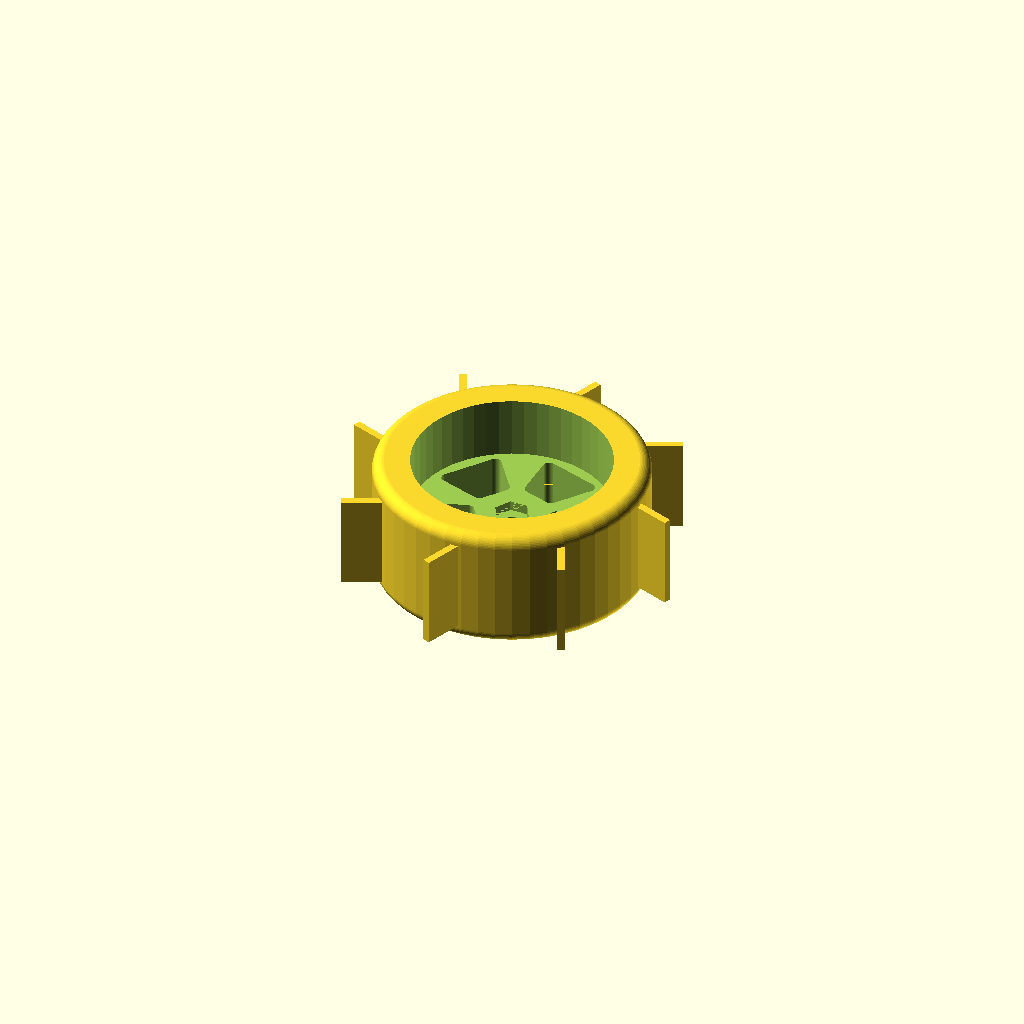
Cell 1: rendered with the file's own defaults.
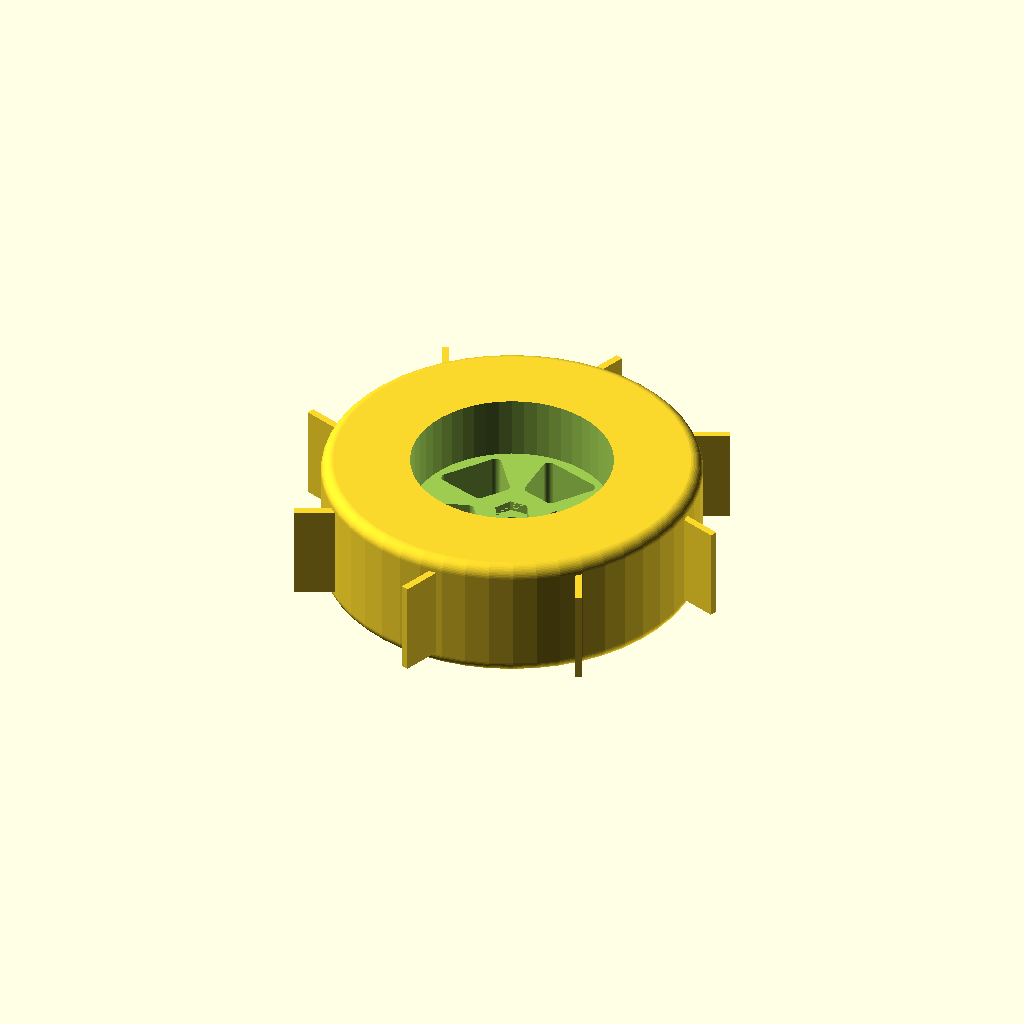
Cell 2: coreWheelDia = 150 (everything else at default).
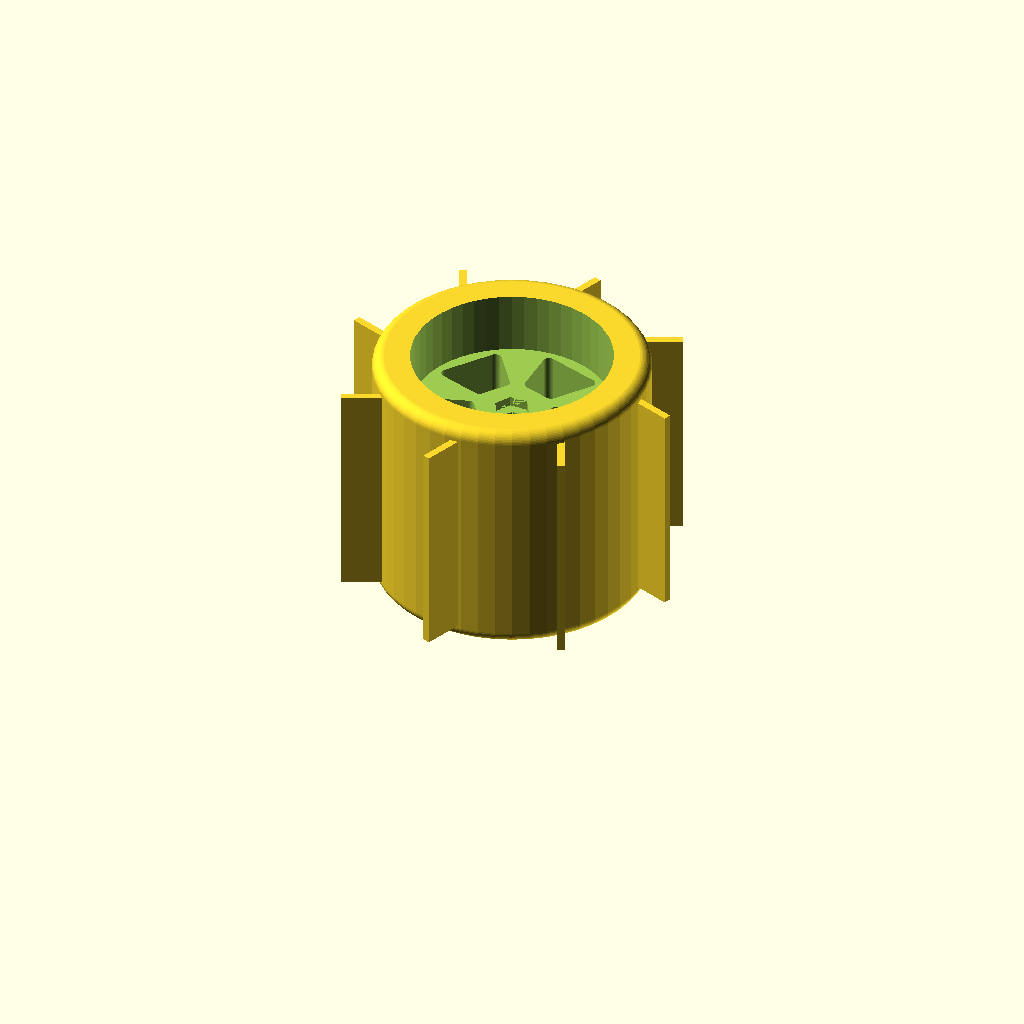
Cell 3 — coreWheelWidth set to 100, the other parameters unchanged.
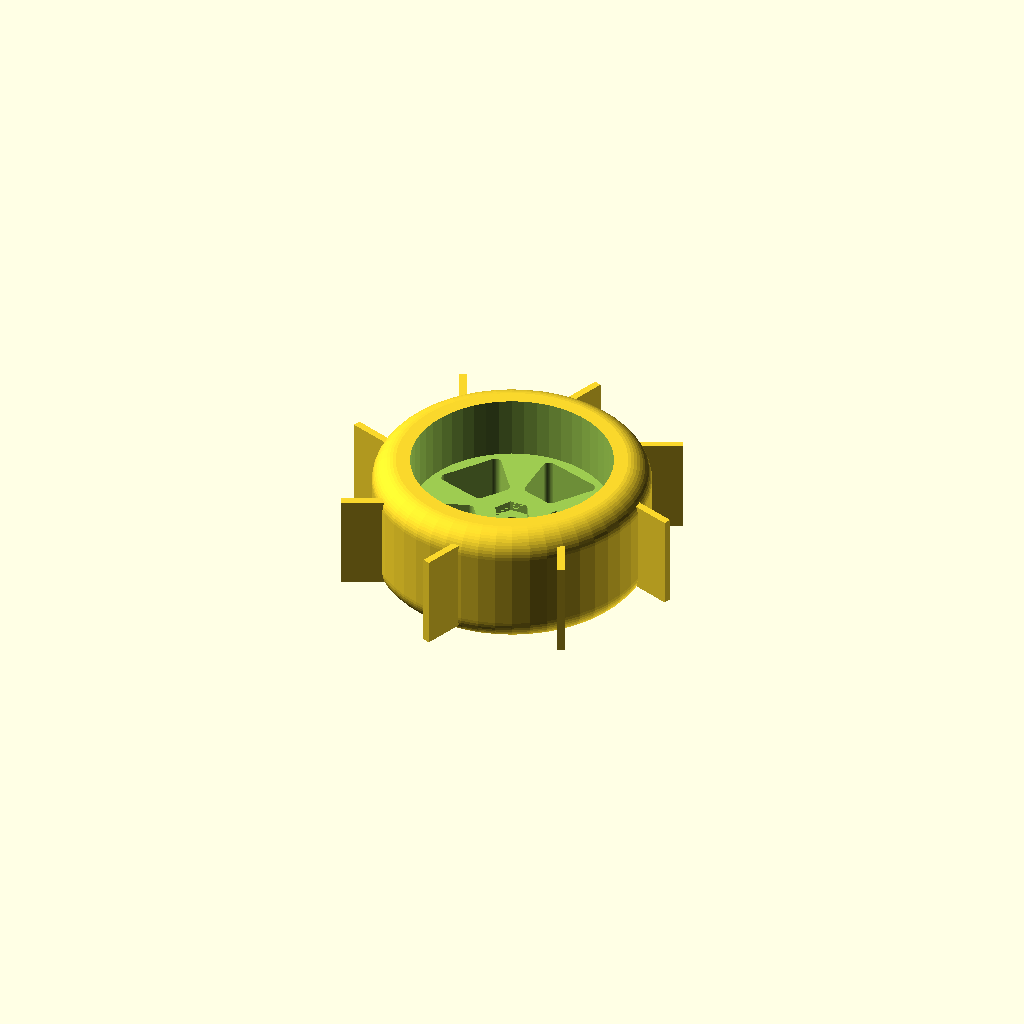
Cell 4 — tireEdgeRoundOffRadius set to 10, the other parameters unchanged.
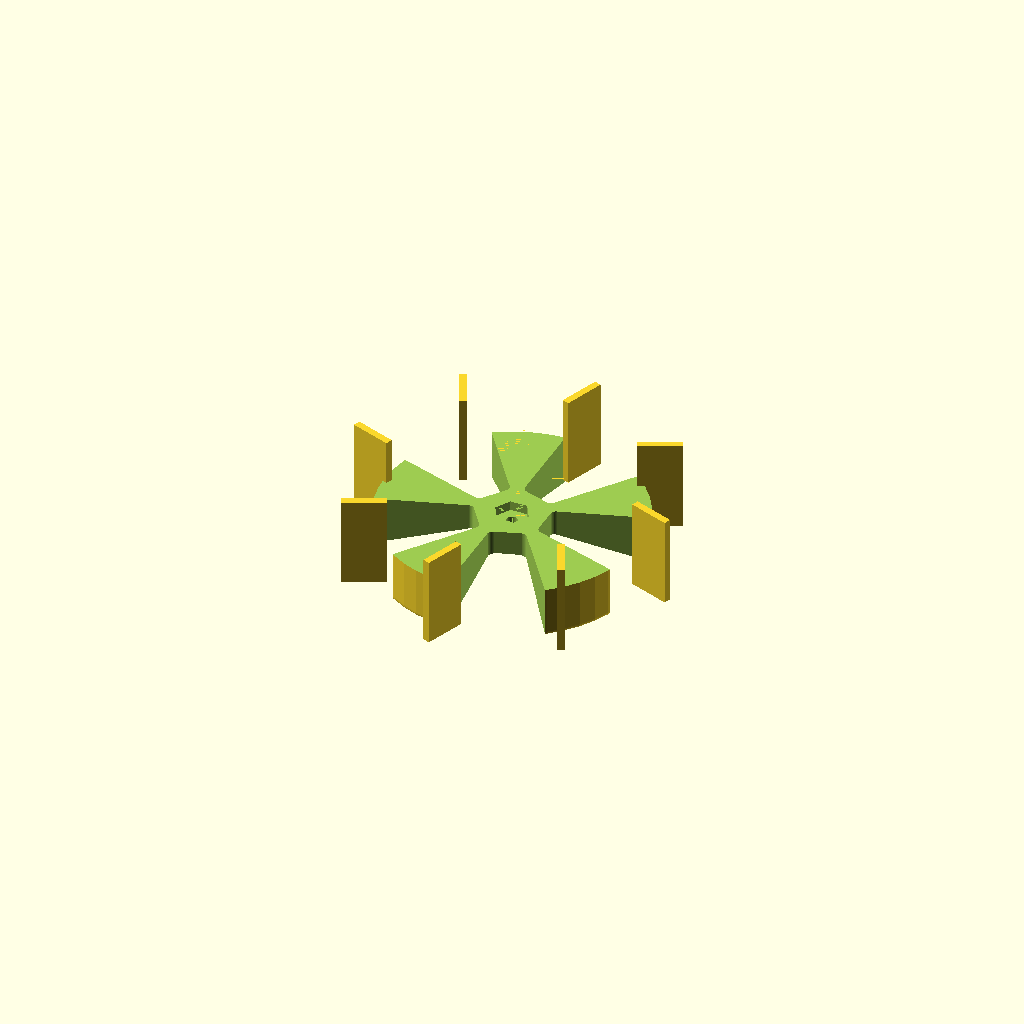
Cell 5: hubClearanceInnerDia = 140 (everything else at default).
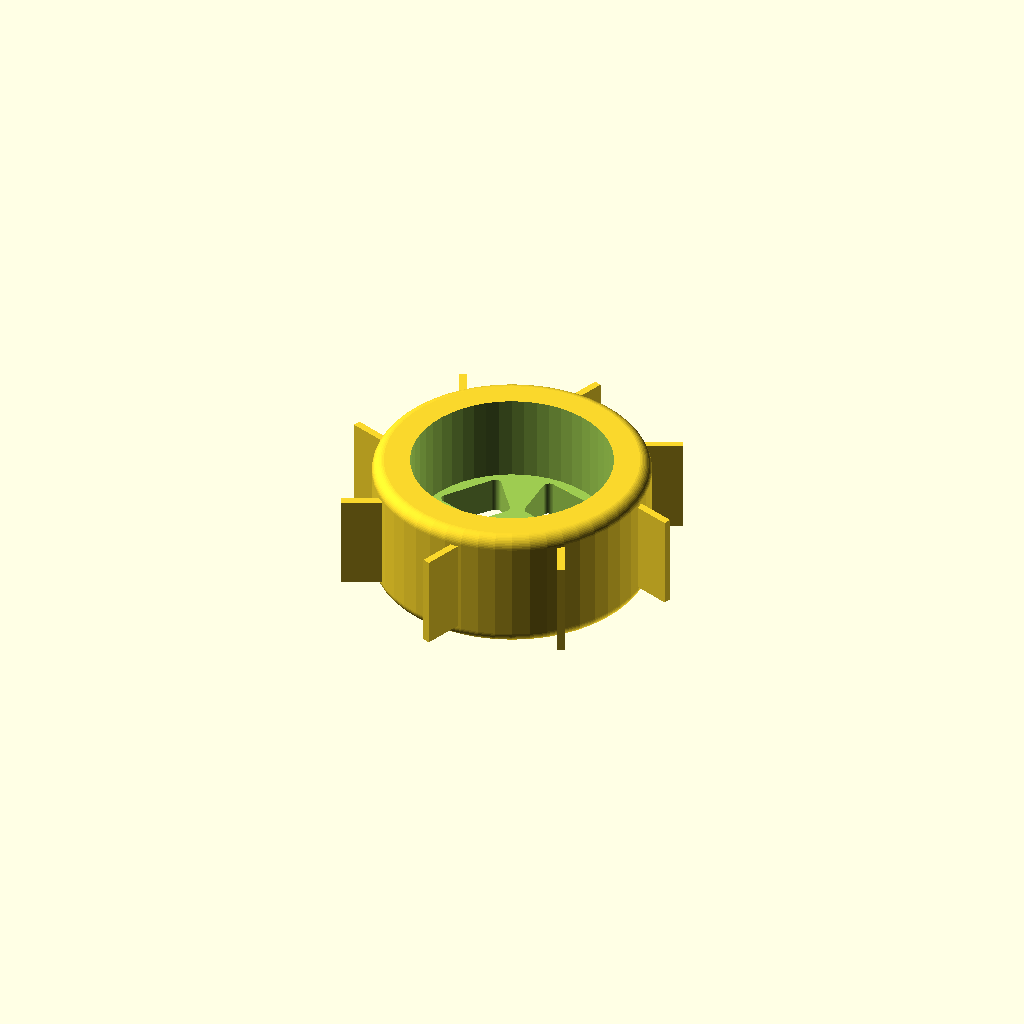
Cell 6: hubClearanceDepth = 35 (everything else at default).
All cells are drawn from one camera (rotation 55°, 0°, 25°, orthographic, colour scheme Cornfield), so only the parameter changes between them.
Source of the model, inputs/thingiverse/files/thing-2775313/files/traxxas-snow-wheel-rear.scad:
// Ice Wheel for 1/10 Traxxas Rustler (maybe others) - Rear

// CUSTOMIZER VARIABLES

// Diameter of the wheel without the claws:
coreWheelDia=110; // [80:150]

// Width of the wheel (needs to be larger than hubClearanceDepth + hexInsertDepth + spindleShaftHoleThickness):
coreWheelWidth=50; // [30:100]

// How much the edge of the wheel is "rounded off"
tireEdgeRoundOffRadius=5; // [1:10]

// The size of the opening on the inside / back-side of the wheel (needs to be smaller than coreWheelDia):
hubClearanceInnerDia=80; // [60:140]

// The depth of the opening on the inside/back-side of the wheel:
hubClearanceDepth=25; // [15:35]

// Measurement from point to point of the hex insertion recess:
hexInsertDia=14.5; // [10:20]

// Depth of the hex insertion recess:
hexInsertDepth=4; // [3:6]

// Diameter of the axle-shaft hole:
spindleShaftDia=5; // [3:8]

// Thickness of the wheel around the axle-shaft hole:
spindleShaftHoleThickness=4; // [3:6]

// Diameter of the flat area (where the axle-nut tightens down):
nutFlatDia=12; // [10:20]

// How many paddles:
numberOfPaddles=8; // [8:20]

// How far in the paddles are from the edge of the wheel:
paddleInset=6; // [0:15]

// How tall the paddle is up from the wheel surface:
paddleLength=15; // [1:25]

// How thick the "blade" of the paddle is:
paddleThickness=3; // [2:6]

// How far over each paddle tilts (degrees):
paddleAngle=-20; // [-60:60]

// How many spokes (or spoke slots... same thing):
numberOfSpokes=5; // [4,5,6]

// How much the corners of the spoke-slots are "rounded off":
spokeCornerRoundnessDia=5; // [1:10]

// How much solid space to reserve in the center of the wheel:
spokeHubDia=30; // [20:80]

// How much solid space to reserve outside the spoke-slots:
spokeSlotInset=3; // [0:20]

// How far into the wheel the base of the paddle sticks (compensates, if necessary, for higher paddle tilt or thickness, or smaller-wheel curve, to make a solid, connected object):
paddleOverlap=3; // [2:6]

// TODO: Calculate paddle overlap instead of requiring it to be manually set.


//CUSTOMIZER VARIABLES END

overlap=0.01*1;

$fn=50*1;

outerConeDepth=coreWheelWidth
        -hubClearanceDepth
        -hexInsertDepth
        -spindleShaftHoleThickness;

union() {
    difference() {
        translate([0,0,tireEdgeRoundOffRadius]) {
            minkowski() {
                cylinder(d=coreWheelDia-tireEdgeRoundOffRadius*2,
                    h=coreWheelWidth-tireEdgeRoundOffRadius*2);
                sphere(r=tireEdgeRoundOffRadius);
            }
        }
        translate([0,0,coreWheelWidth-hubClearanceDepth])
            cylinder(d=hubClearanceInnerDia, 
                h=hubClearanceDepth+overlap);
        translate([0,0,
                coreWheelWidth-hubClearanceDepth-hexInsertDepth])
            cylinder(d=hexInsertDia, 
                h=hexInsertDepth+overlap, $fn=6);
        translate([0,0,-overlap])
            cylinder(d=spindleShaftDia, h=coreWheelWidth+overlap*2);
        translate([0,0,-overlap])
            cylinder(d1=hubClearanceInnerDia, d2=nutFlatDia, 
            h=outerConeDepth+overlap);
        spokeCutouts();
    }
    // Paddles
    paddleSeparationAngle=360/numberOfPaddles;
    for (s=[1:numberOfPaddles]) {
        rotate([0,0,paddleSeparationAngle*s])
        translate([coreWheelDia/2-overlap-paddleOverlap, 0, paddleInset])
            rotate([0,0,paddleAngle])
                cube([paddleLength+paddleOverlap,
                    paddleThickness,coreWheelWidth-paddleInset*2]);
    }
    
}

module spokeCutouts() {
    // Spokes
    // Note: Spoke material is same size as spoke opening
    spokeHalfAngle=360/numberOfSpokes/4;
    for (s=[0:numberOfSpokes-1]) {
        rotate([0,0,s*(spokeHalfAngle*4)])
        hull() {
            // inner
            rotate([0,0,-spokeHalfAngle])
                translate([(spokeHubDia+spokeCornerRoundnessDia)/2
                        ,0,0])
                    cylinder(d=spokeCornerRoundnessDia, 
                        h=coreWheelWidth);
            rotate([0,0,spokeHalfAngle])
                translate([(spokeHubDia+spokeCornerRoundnessDia)/2
                        ,0,0])
                    cylinder(d=spokeCornerRoundnessDia, 
                        h=coreWheelWidth);
            // outer
            rotate([0,0,-spokeHalfAngle])
                translate([(hubClearanceInnerDia-
                        spokeCornerRoundnessDia)/2-spokeSlotInset,
                                0,0])
                    cylinder(d=spokeCornerRoundnessDia, 
                        h=coreWheelWidth);
            rotate([0,0,spokeHalfAngle])
                translate([(hubClearanceInnerDia
                        -spokeCornerRoundnessDia)/2-spokeSlotInset,
                            0,0])
                    cylinder(d=spokeCornerRoundnessDia, 
                        h=coreWheelWidth);
        }
    }
}
Customizer parameters (derived from the source; name, type, default, range or options):
coreWheelDia: number, default 110, range 80 to 150
coreWheelWidth: number, default 50, range 30 to 100
tireEdgeRoundOffRadius: number, default 5, range 1 to 10
hubClearanceInnerDia: number, default 80, range 60 to 140
hubClearanceDepth: number, default 25, range 15 to 35
hexInsertDia: number, default 14.5, range 10 to 20
hexInsertDepth: number, default 4, range 3 to 6
spindleShaftDia: number, default 5, range 3 to 8
spindleShaftHoleThickness: number, default 4, range 3 to 6
nutFlatDia: number, default 12, range 10 to 20
numberOfPaddles: number, default 8, range 8 to 20
paddleInset: number, default 6, range 0 to 15
paddleLength: number, default 15, range 1 to 25
paddleThickness: number, default 3, range 2 to 6
paddleAngle: number, default -20, range -60 to 60
numberOfSpokes: number, default 5, options 4, 5, 6
spokeCornerRoundnessDia: number, default 5, range 1 to 10
spokeHubDia: number, default 30, range 20 to 80
spokeSlotInset: number, default 3, range 0 to 20
paddleOverlap: number, default 3, range 2 to 6
